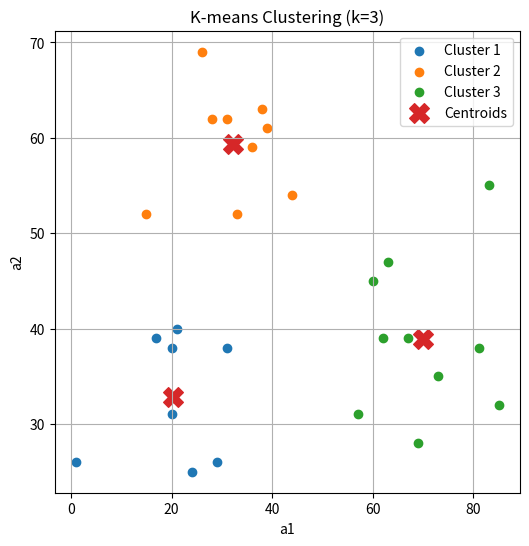

The matplotlib source for this figure:
"""
6.7 Develop a computer program to implement a k-means clustering algorithm in a computer
language such as C++ or Matlab. Then use the program to classify the following data assuming k
= 3
"""
#I am going to do K means clustering on this data set
import numpy as np

a1 = np.array([21, 20, 20, 17, 31, 1, 24, 29, 60, 83, 73, 85, 81, 63, 57, 69, 67, 62, 15, 28, 31, 33, 44, 26, 36, 38, 39])
a2 = np.array([40, 38, 31, 39, 38, 26, 25, 26, 45, 55, 35, 32, 38, 47, 31, 28, 39, 39, 52, 62, 62, 52, 54, 69, 59, 63, 61])

data = np.column_stack((a1, a2))

#Choosing 3 starting centroids randomly
centroids = [(20,38), (15,52), (39, 61)]

# Subtract centroid from all data points
# Square the differences → (dx^2, dy^2)
# Sum across each point(x,y) → dx^2 + dy^2
# Then take square root → Euclidean distance

for iteration in range(10):
    m1 = np.sqrt(np.sum((data - centroids[0]) ** 2, axis=1))
    m2 = np.sqrt(np.sum((data - centroids[1]) ** 2, axis=1))
    m3 = np.sqrt(np.sum((data - centroids[2]) ** 2, axis=1))


    bin1, bin2, bin3 = [], [], []

    #Compare all ms at the same index to find the mins
    for i in range(len(data)):
        distances = [m1[i], m2[i], m3[i]]

        min_source = np.argmin(distances)

        min_value = distances[min_source]

        if min_source == 0:
            bin1.append(data[i])
        elif min_source == 1:
            bin2.append(data[i])
        elif min_source == 2:
            bin3.append(data[i])

        print(f"Index {i}: min = {min_value} from {min_source}")

    new_centroids = [
        np.mean(bin1, axis=0) if len(bin1) else centroids[0],
        np.mean(bin2, axis=0) if len(bin2) else centroids[1],
        np.mean(bin3, axis=0) if len(bin3) else centroids[2],
    ]
    #If they're within .05
    if np.allclose(new_centroids, centroids, 0.05):
        break
    print(f"\niter {iteration}")
    print("bins:", bin1, bin2, bin3)
    print("centroids:", centroids, "->", new_centroids)
    old_centroids = centroids
    centroids = new_centroids
    #End of Loop

print("\nFinal centroids:")
print(centroids)

print("\nFinal bins:")
print("bin1:", bin1)
print("bin2:", bin2)
print("bin3:", bin3)


import matplotlib.pyplot as plt

# Convert bins to arrays
bin1 = np.array(bin1)
bin2 = np.array(bin2)
bin3 = np.array(bin3)

centroids = np.array(centroids)

plt.figure(figsize=(6,6))

# Plot each cluster with a different color
plt.scatter(bin1[:,0], bin1[:,1], label='Cluster 1')
plt.scatter(bin2[:,0], bin2[:,1], label='Cluster 2')
plt.scatter(bin3[:,0], bin3[:,1], label='Cluster 3')

# Plot centroids (bigger + different marker)
plt.scatter(centroids[:,0], centroids[:,1],
            marker='X', s=200, label='Centroids')

plt.xlabel('a1')
plt.ylabel('a2')
plt.title('K-means Clustering (k=3)')
plt.legend()
plt.grid()

plt.show()
